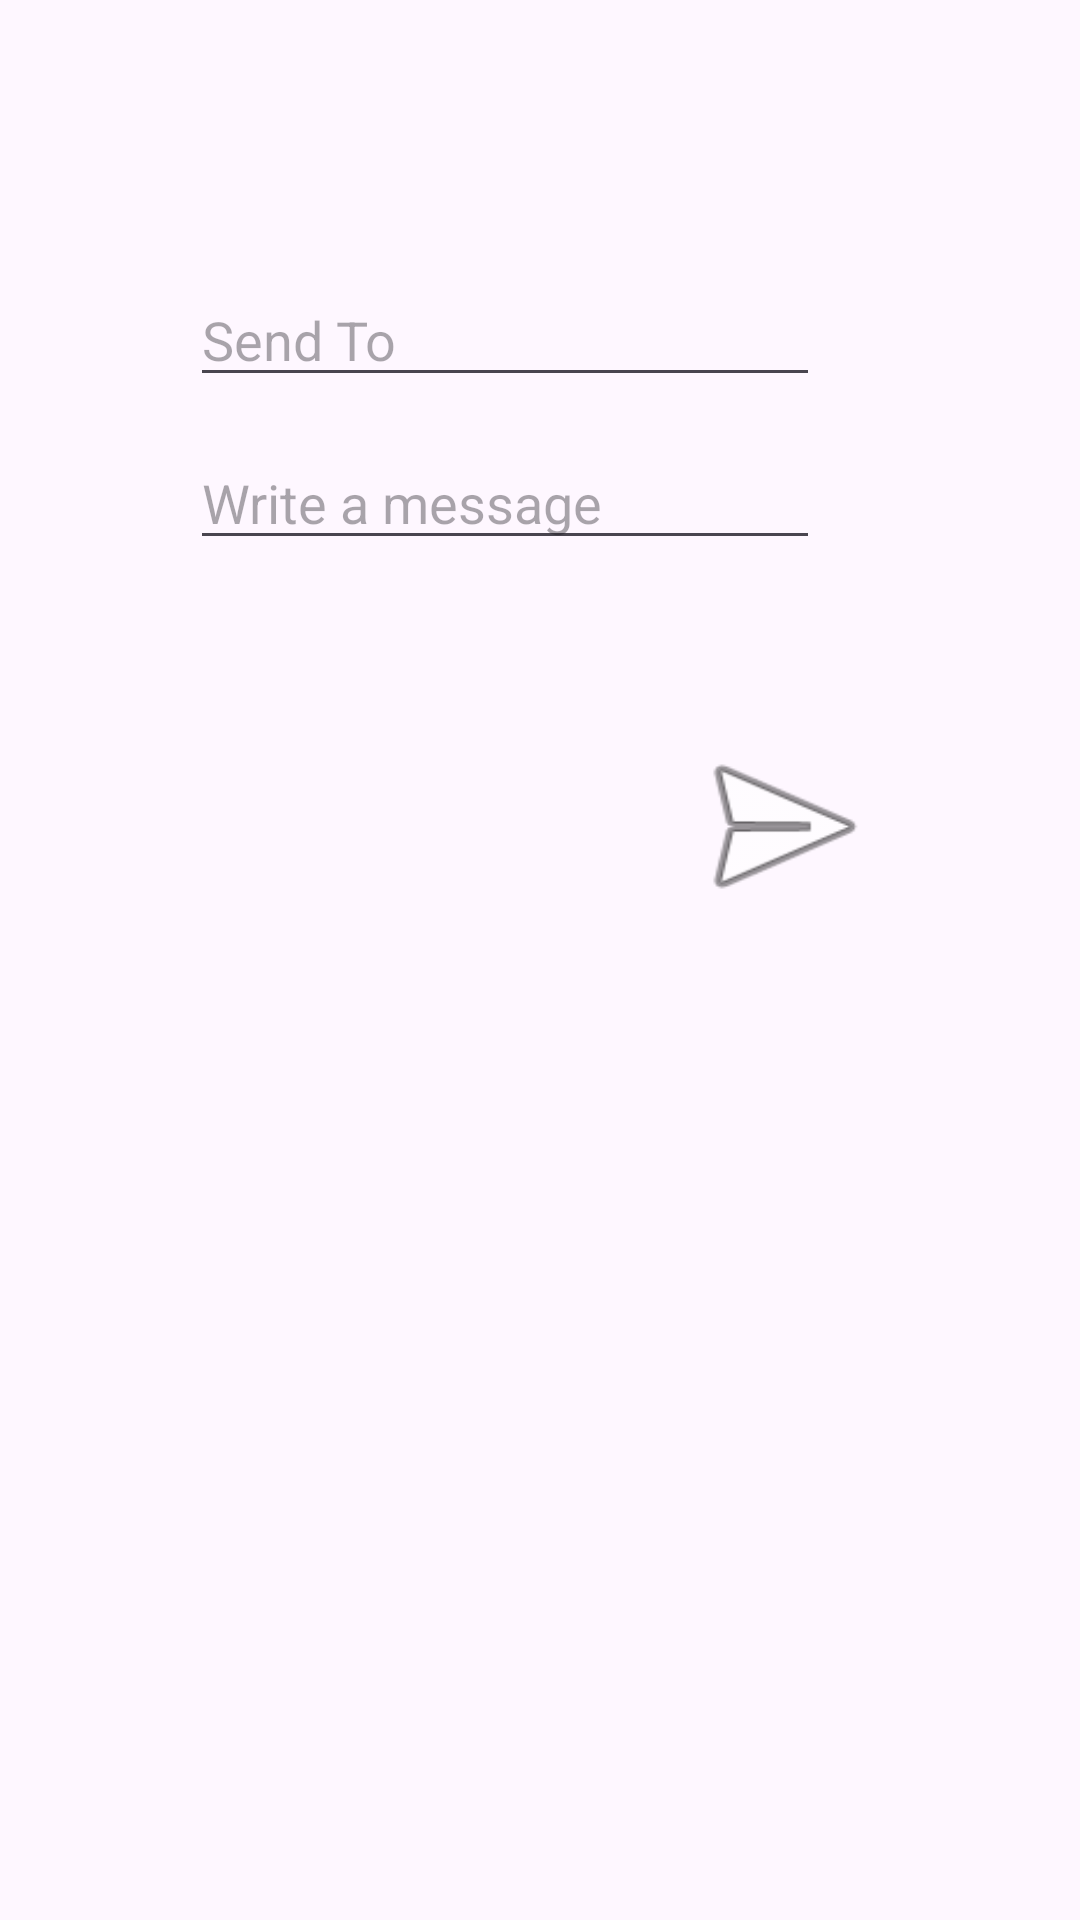

Write the Android layout XML for this screen, with the resource values it uses.
<!-- AndroidManifest.xml: application theme Theme.RawDB -->
<!-- res/layout/activity_private_message.xml -->
<?xml version="1.0" encoding="utf-8"?>
<androidx.constraintlayout.widget.ConstraintLayout xmlns:android="http://schemas.android.com/apk/res/android"
    xmlns:app="http://schemas.android.com/apk/res-auto"
    xmlns:tools="http://schemas.android.com/tools"
    android:id="@+id/main"
    android:layout_width="match_parent"
    android:layout_height="match_parent"
    tools:context=".PrivateMessage">

    <EditText
        android:id="@+id/privateSendTo"
        android:layout_width="wrap_content"
        android:layout_height="wrap_content"
        android:ems="10"
        android:inputType="text"
        android:hint="Send To"
        app:layout_constraintBottom_toBottomOf="parent"
        app:layout_constraintEnd_toEndOf="parent"
        app:layout_constraintHorizontal_bias="0.422"
        app:layout_constraintStart_toStartOf="parent"
        app:layout_constraintTop_toTopOf="parent"
        app:layout_constraintVertical_bias="0.152" />

    <EditText
        android:id="@+id/privateMessageInput"
        android:layout_width="wrap_content"
        android:layout_height="wrap_content"
        android:ems="10"
        android:gravity="start|top"
        android:inputType="textMultiLine"
        android:hint="Write a message"
        app:layout_constraintBottom_toBottomOf="parent"
        app:layout_constraintEnd_toEndOf="parent"
        app:layout_constraintHorizontal_bias="0.422"
        app:layout_constraintStart_toStartOf="parent"
        app:layout_constraintTop_toTopOf="parent"
        app:layout_constraintVertical_bias="0.243" />

    <ImageButton
        android:id="@+id/privateBack"
        android:layout_width="55dp"
        android:layout_height="61dp"
        android:background="@android:color/transparent"
        android:scaleType="fitCenter"
        app:layout_constraintBottom_toBottomOf="parent"
        app:layout_constraintEnd_toEndOf="parent"
        app:layout_constraintHorizontal_bias="0.103"
        app:layout_constraintStart_toStartOf="parent"
        app:layout_constraintTop_toTopOf="parent"
        app:layout_constraintVertical_bias="0.034"
        app:srcCompat="@drawable/addbackbutton" />

    <ImageButton
        android:id="@+id/privateSend"
        android:layout_width="74dp"
        android:layout_height="65dp"
        android:background="@android:color/transparent"
        android:scaleType="fitXY"
        app:layout_constraintBottom_toBottomOf="parent"
        app:layout_constraintEnd_toEndOf="parent"
        app:layout_constraintHorizontal_bias="0.783"
        app:layout_constraintStart_toStartOf="parent"
        app:layout_constraintTop_toTopOf="parent"
        app:layout_constraintVertical_bias="0.422"
        app:srcCompat="@android:drawable/ic_menu_send" />
</androidx.constraintlayout.widget.ConstraintLayout>
<!-- resources referenced by this layout -->
<resources>
  <style name="Theme.RawDB" parent="Base.Theme.RawDB" />
  <style name="Base.Theme.RawDB" parent="Theme.Material3.DayNight.NoActionBar">
          
          
      </style>
</resources>
